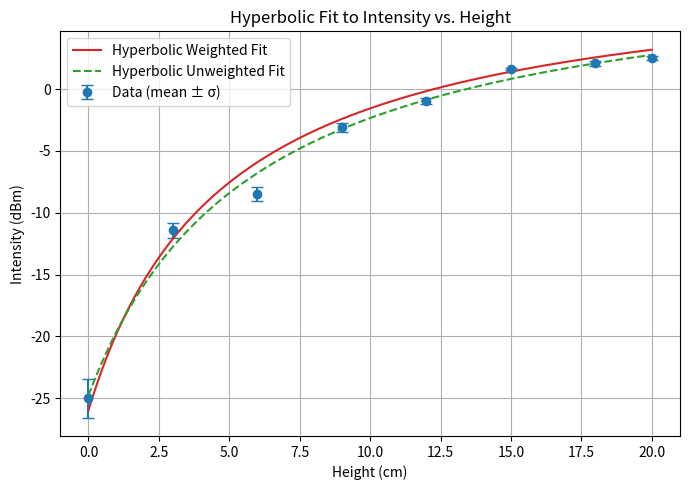
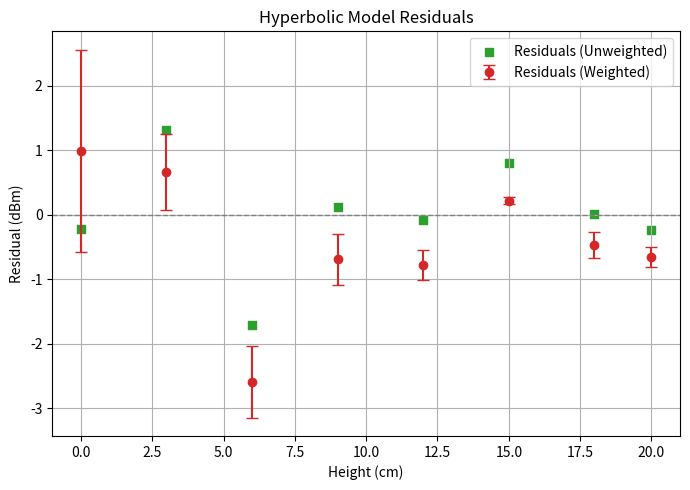

These charts were generated, in order, by the following Python code:
import numpy as np
import matplotlib.pyplot as plt
from scipy.optimize import curve_fit
from scipy.stats import chi2

# --------------------------------------------------
# 1. Data: heights (cm) and three replicates (dBm)
# --------------------------------------------------
heights = np.array([0,  3,   6,   9,   12,   15,   18,   20], dtype=float)
intensity_data = np.array([
    [-25.3, -26.4, -23.3],
    [-12.1, -11.0, -11.2],
    [ -8.4,  -9.1,  -8.0],
    [ -3.1,  -3.5,  -2.7],
    [ -0.8,  -1.2,  -0.8],
    [  1.6,   1.6,   1.7],
    [  1.9,   2.1,   2.3],
    [  2.5,   2.7,   2.4]
])

# --------------------------------------------------
# 2. Compute means and standard deviations (σ_i)
# --------------------------------------------------
means = intensity_data.mean(axis=1)
stds  = intensity_data.std(axis=1, ddof=1)
# If any σ_i = 0 (edge‐case), replace with the average of nonzero σ’s
stds[stds == 0] = np.mean(stds[stds != 0])

# --------------------------------------------------
# 3. Define the hyperbolic‐saturation model:
#    I(h) = y0 + A * (h / (h + B))
# --------------------------------------------------
def hyper_model(h, y0, A, B):
    return y0 + A * (h / (h + B))

# --------------------------------------------------
# 4. Initial guesses for [y0, A, B]
#    - y0 ≈ baseline (means[0])
#    - A  ≈ total rise (means[-1] - means[0])
#    - B  ≈ a characteristic height (~6 cm)
# --------------------------------------------------
initial_guesses = [means[0], means[-1] - means[0], 6.0]

# ================================================================
# 5. Weighted Fit (Chi-Squared minimization) using σ_i as weights
# ================================================================
popt_w, pcov_w = curve_fit(
    hyper_model,
    heights,
    means,
    sigma=stds,
    absolute_sigma=True,
    p0=initial_guesses
)
y0_w, A_w, B_w = popt_w
perr_w         = np.sqrt(np.diag(pcov_w))  # 1σ uncertainties

# Compute chi-square, degrees of freedom, reduced chi-square, and p-value
fitted_w      = hyper_model(heights, *popt_w)
resid_w       = means - fitted_w
chi2_val      = np.sum((resid_w / stds) ** 2)
dof_w         = len(heights) - len(popt_w)  # 8 data points – 3 parameters = 5 dof
chi2_red_w    = chi2_val / dof_w
p_value_w     = chi2.sf(chi2_val, dof_w)    # survival function (upper tail)

# ================================================================
# 6. Unweighted Fit (Ordinary Least Squares, ignoring σ_i)
# ================================================================
popt_uw, pcov_uw = curve_fit(
    hyper_model,
    heights,
    means,
    p0=initial_guesses
)
y0_uw, A_uw, B_uw = popt_uw
perr_uw          = np.sqrt(np.diag(pcov_uw))

# Compute sum of squared errors (SSE) for the unweighted fit
fitted_uw     = hyper_model(heights, *popt_uw)
resid_uw      = means - fitted_uw
sse_uw        = np.sum(resid_uw ** 2)

# ================================================================
# 7. Print results and goodness‐of‐fit metrics
# ================================================================
print("=== Hyperbolic Model: Weighted Fit (Chi-Squared) ===")
print(f"  y0 = {y0_w:.4f} ± {perr_w[0]:.4f} dBm")
print(f"  A  = {A_w:.4f} ± {perr_w[1]:.4f} dBm")
print(f"  B  = {B_w:.4f} ± {perr_w[2]:.4f} cm")
print(f"Chi-square         = {chi2_val:.4f}")
print(f"Degrees of freedom = {dof_w}")
print(f"Reduced Chi-square = {chi2_red_w:.4f}")
print(f"P-value            = {p_value_w:.4e}\n")

print("=== Hyperbolic Model: Unweighted Fit (OLS) ===")
print(f"  y0 = {y0_uw:.4f} ± {perr_uw[0]:.4f} dBm")
print(f"  A  = {A_uw:.4f} ± {perr_uw[1]:.4f} dBm")
print(f"  B  = {B_uw:.4f} ± {perr_uw[2]:.4f} cm")
print(f"SSE (sum of squared errors) = {sse_uw:.4f} dBm²\n")

# ================================================================
# 8. Plot data + both hyperbolic‐fit curves
# ================================================================
h_fine = np.linspace(0, 20, 200)
curve_w   = hyper_model(h_fine, *popt_w)
curve_uw  = hyper_model(h_fine, *popt_uw)

plt.figure(figsize=(7, 5))
plt.errorbar(
    heights,
    means,
    yerr=stds,
    fmt='o',
    capsize=4,
    label='Data (mean ± σ)',
    color='tab:blue'
)
plt.plot(
    h_fine,
    curve_w,
    label='Hyperbolic Weighted Fit',
    linestyle='-',
    color='tab:red'
)
plt.plot(
    h_fine,
    curve_uw,
    label='Hyperbolic Unweighted Fit',
    linestyle='--',
    color='tab:green'
)
plt.xlabel('Height (cm)')
plt.ylabel('Intensity (dBm)')
plt.title('Hyperbolic Fit to Intensity vs. Height')
plt.legend()
plt.grid(True)
plt.tight_layout()
plt.show()

# ================================================================
# 9. Plot residuals for both hyperbolic fits
# ================================================================
plt.figure(figsize=(7, 5))
# Weighted residuals (with error bars)
plt.errorbar(
    heights,
    resid_w,
    yerr=stds,
    fmt='o',
    capsize=4,
    label='Residuals (Weighted)',
    color='tab:red'
)
# Unweighted residuals (filled squares)
plt.scatter(
    heights,
    resid_uw,
    marker='s',
    label='Residuals (Unweighted)',
    color='tab:green'
)
plt.axhline(0, color='gray', linestyle='--', linewidth=1)
plt.xlabel('Height (cm)')
plt.ylabel('Residual (dBm)')
plt.title('Hyperbolic Model Residuals')
plt.legend()
plt.grid(True)
plt.tight_layout()
plt.show()
